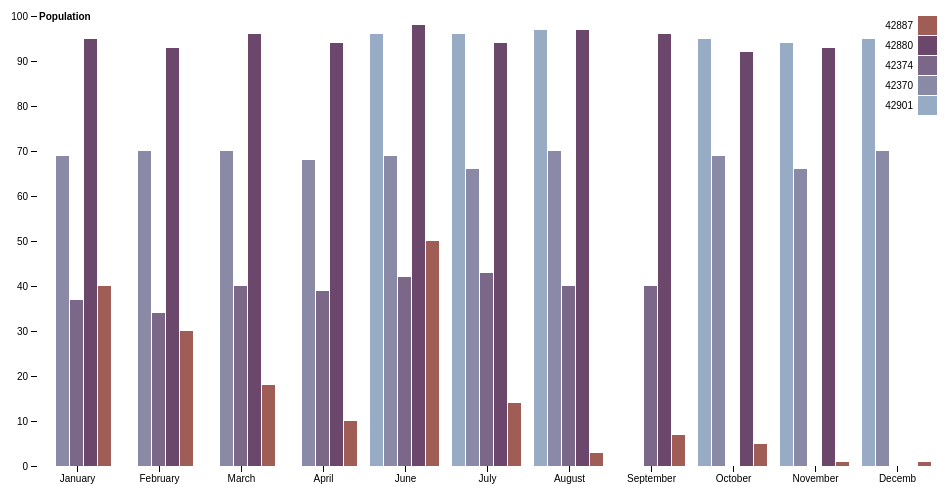
D3 v4 page, settled after 360 driven frames (6 s of simulated time); the page loaded 1 data file(s).



var svg = d3.select("svg"),
    margin = {top: 20, right: 20, bottom: 30, left: 40},
    width = +svg.attr("width") - margin.left - margin.right,
    height = +svg.attr("height") - margin.top - margin.bottom,
    g = svg.append("g").attr("transform", "translate(" + margin.left + "," + margin.top + ")");

var x0 = d3.scaleBand()
    .rangeRound([0, width])
    .paddingInner(0.1);

var x1 = d3.scaleBand()
    .padding(0.05);

var y = d3.scaleLinear()
    .rangeRound([height, 0]);

var z = d3.scaleOrdinal()
    .range(["#98abc5", "#8a89a6", "#7b6888", "#6b486b", "#a05d56", "#d0743c", "#ff8c00"]);

d3.csv("dataBP1.csv", function(d, i, columns) {
  for (var i = 1, n = columns.length; i < n; ++i) d[columns[i]] = +d[columns[i]];
  return d;
}, function(error, data){
  if (error) throw error;
  


  var keys = data.columns.slice(1);
	console.log(keys);
  x0.domain(data.map(function(d) { return d.month; }));
  x1.domain(keys).rangeRound([0, x0.bandwidth()]);
  y.domain([0, d3.max(data, function(d) { return d3.max(keys, function(key) { return d[key]; }); })]).nice();
	
  g.append("g")
    .selectAll("g")
    .data(data)
    .enter().append("g")
      .attr("transform", function(d) { return "translate(" + x0(d.month) + ",0)"; })
    .selectAll("rect")
    .data(function(d) { return keys.map(function(key) { return {key: key, value: d[key]}; }); })
    .enter().append("rect")
      .attr("x", function(d) { return x1(d.key); })
      .attr("y", function(d) { return y(d.value); })
      .attr("width", x1.bandwidth())
      .attr("height", function(d) { return height - y(d.value); })
      .attr("fill", function(d) { return z(d.key); });

  g.append("g")
      .attr("class", "axis")
      .attr("transform", "translate(0," + height + ")")
      .call(d3.axisBottom(x0));

  g.append("g")
      .attr("class", "axis")
      .call(d3.axisLeft(y).ticks(null, "s"))
    .append("text")
      .attr("x", 2)
      .attr("y", y(y.ticks().pop()) + 0.5)
      .attr("dy", "0.32em")
      .attr("fill", "#000")
      .attr("font-weight", "bold")
      .attr("text-anchor", "start")
      .text("Population");

  var legend = g.append("g")
      .attr("font-family", "sans-serif")
      .attr("font-size", 10)
      .attr("text-anchor", "end")
    .selectAll("g")
    .data(keys.slice().reverse())
    .enter().append("g")
      .attr("transform", function(d, i) { return "translate(0," + i * 20 + ")"; });

  legend.append("rect")
      .attr("x", width - 19)
      .attr("width", 19)
      .attr("height", 19)
      .attr("fill", z);

  legend.append("text")
      .attr("x", width - 24)
      .attr("y", 9.5)
      .attr("dy", "0.32em")
      .text(function(d) { return d; });
});



### data: dataBP1.csv
month, 42901, 42370, 42374, 42880, 42887
January, 0.1, 69, 37, 95, 40
February, 0.1, 70, 34, 93, 30
March, 0, 70, 36, 95, 14
April, 0, 68, 39, 94, 10
March, 0, 69, 40, 96, 18
June, 96, 69, 42, 98, 50
July, 96, 66, 43, 94, 14
August, 97, 70, 40, 97, 3
September, 0, 0, 40, 96, 7
October, 95, 69, 0, 92, 5
November, 94, 66, 0, 93, 1
Decemb, 95, 70, 0, 0, 1